Run: headless pygame with SDL's dummy video driver; simulated clock (each Clock.tick advances the game by its frame time, no real sleeping); random seed 0; keys injected as events and as key.get_pressed() state; no mouse input.
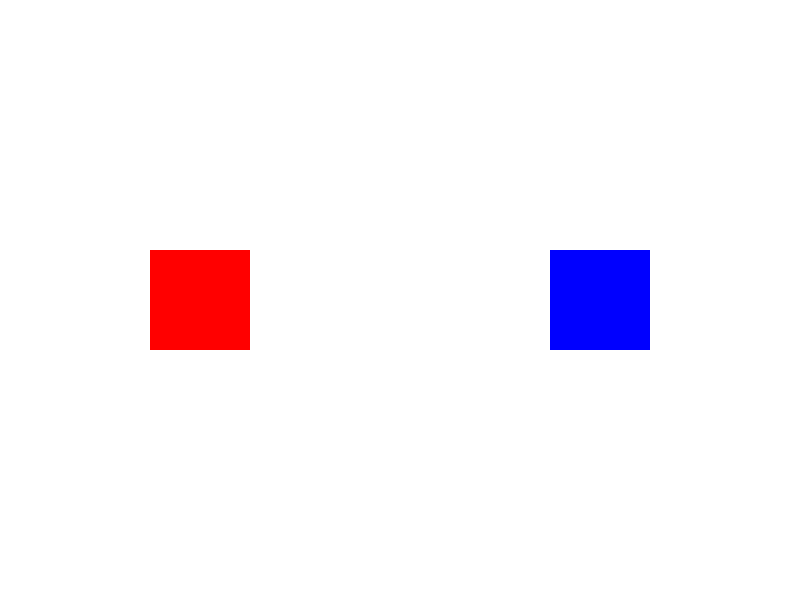
Frame 1 of 4 · flips 1–60 · no input
Frame 2 of 4 · flips 61–180 · tapped SPACE, RETURN · held RIGHT (→), D · screen unchanged from frame 1, image omitted
Frame 3 of 4 · flips 181–300 · held DOWN (↓), S · screen unchanged from frame 2, image omitted
Frame 4 of 4 · flips 301–420 · held LEFT (←), A, UP (↑), W · screen unchanged from frame 3, image omitted

The pygame program that drew these frames:

import pygame
import random
pygame.init()

WIDTH, HEIGHT = 800, 600
screen = pygame.display.set_mode((WIDTH, HEIGHT))
pygame.display.set_caption("color changing boxes :3")

WHITE = (255, 255, 255)
BLACK = (0, 0, 0)

CHANGE_COLOR_EVENT = pygame.USEREVENT + 1
pygame.time.set_timer(CHANGE_COLOR_EVENT, 1000)

class MySprite(pygame.sprite.Sprite):
    def __init__(self, color, width, height, x, y):
        super().__init__()
        self.image = pygame.Surface((width, height))
        self.image.fill(color)
        self.rect = self.image.get_rect()
        self.rect.topleft = (x, y)
        self.color = color

    def change_color(self):
        self.color = (random.randint(0, 255), random.randint(0, 255), random.randint(0, 255))
        self.image.fill(self.color)

sprite1 = MySprite((255, 0, 0), 100, 100, 150, 250)
sprite2 = MySprite((0, 0, 255), 100, 100, 550, 250)

all_sprites = pygame.sprite.Group()
all_sprites.add(sprite1)
all_sprites.add(sprite2)

running = True
while running:
    for event in pygame.event.get():
        if event.type == pygame.QUIT:
            running = False
        elif event.type == CHANGE_COLOR_EVENT:
            sprite1.change_color()
            sprite2.change_color()

    screen.fill(WHITE)

    all_sprites.draw(screen)

    pygame.display.flip()

pygame.quit()
